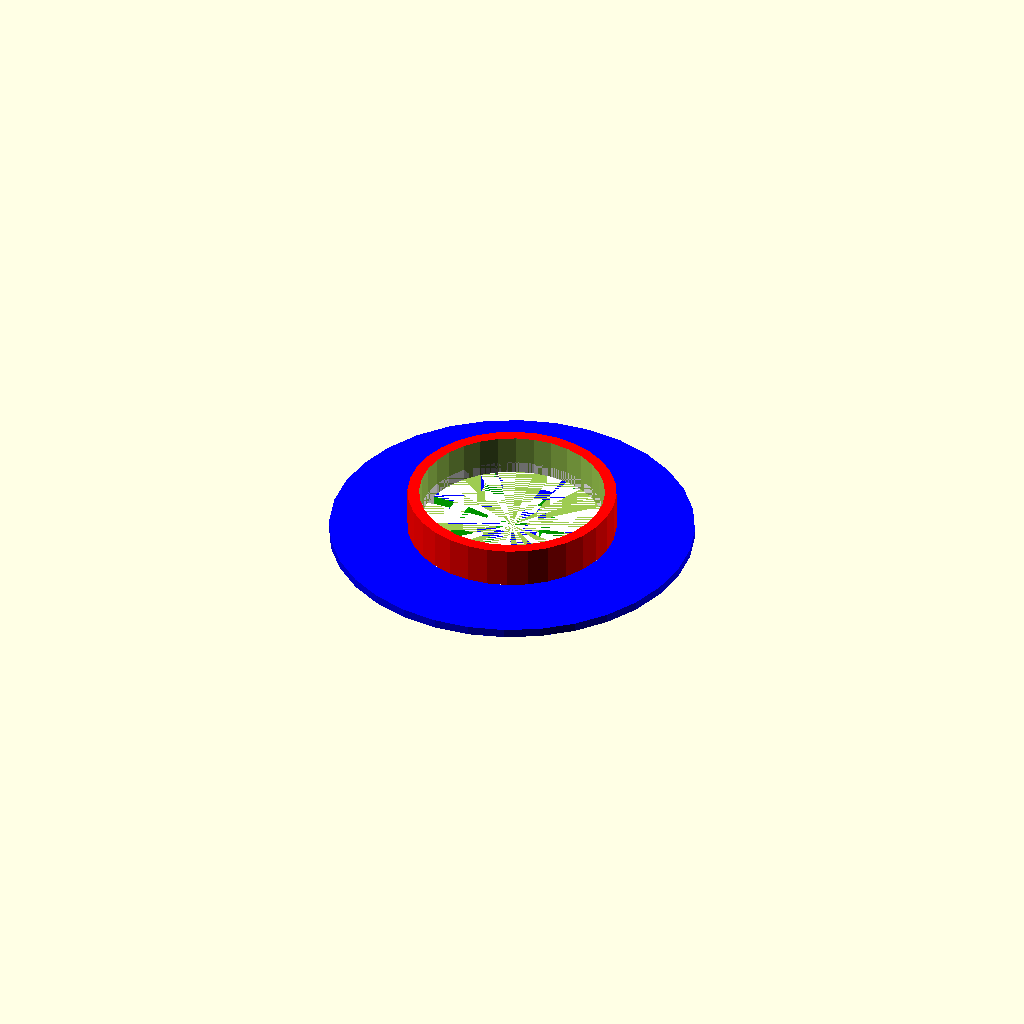
Cell 1: rendered with the file's own defaults.
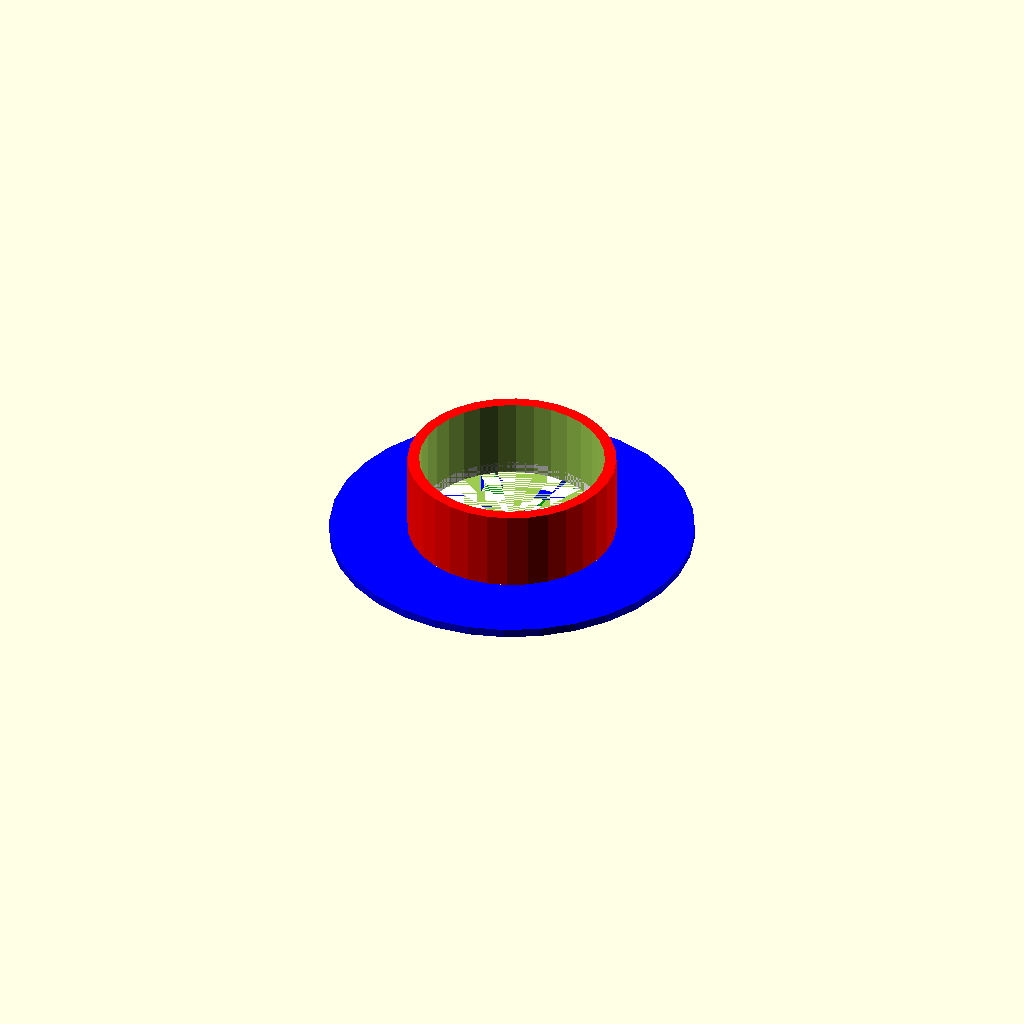
Cell 2: the same model with bottom_height = 14.
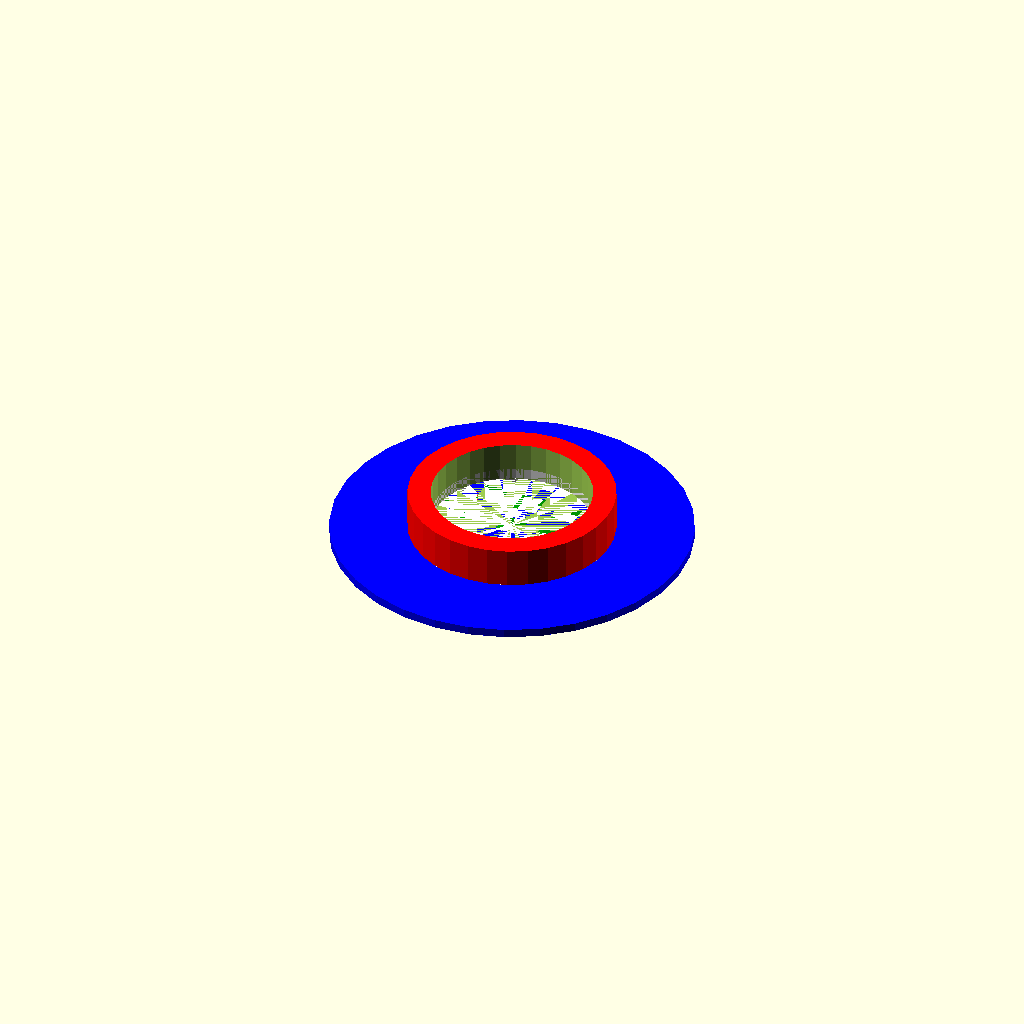
Cell 3: the same model with bottom_wall = 4.
All cells are drawn from one camera (rotation 55°, 0°, 25°, orthographic, colour scheme Cornfield), so only the parameter changes between them.
Source of the model, inputs/thingiverse/files/thing-2984696/files/main.scad:
//outline = "main.dxf";


//	  linear_extrude(height=1.3, convexity=5) {
//	       import(file=outline, layer="0", $fn=180);
//	     }
//
//	  linear_extrude(height=5, convexity=5) {
//	       import(file=outline, layer="1", $fn=180);
//	     }
//
//

//	translate([0,10,8])
//     rotate([0,90,0])
//     cylinder(h = 50, r = 4.1, center = true, $fn=32);

top_radius = 63 / 2.0;
top_height = 1.5
;
         
bottom_radius = 36 / 2.0;
bottom_height = 7;
bottom_wall = 2;

hole_spacing = 4;         

hole_side = 3;
         

top();

bottom();

module bottom()
{
        
        translate([0,0,top_height])
        bottom_hole(bottom_height);
    
        
        translate([0,0,0])
        color([1,1,1]) bottom_hole(top_height);
        
}
module bottom_hole(height) {
    
    
    difference() {
        
        bottom_part(height);
        
        cylinder(h=height+2, r= bottom_radius-bottom_wall, center = false, $fn=32);
    }
    
}
module top() {        
    translate([0,0,0]);
    
    difference() {
            top_part();
            full_grid();           
    }
    bottom_top();
    
}
module bottom_top()
{
    difference() {
        top_part();
        bottom_part(bottom_height);
    }
}
module top_part()
{  
     color([0,0,1]) cylinder(h=top_height, r= top_radius, center = false, $fn=32);
}
module bottom_part(height)
{
     color([1,0,0])  cylinder(h=height, r= bottom_radius, center = false, $fn=32);
}
// translate([0,0,-10]) square(hole_spacing,false);

spacing = hole_spacing+hole_side;

module full_grid()
{

grid_quadrant(0,spacing, bottom_radius,0, spacing, bottom_radius);
grid_quadrant(0,-spacing, -bottom_radius, 0, spacing, bottom_radius);
grid_quadrant(0,-spacing, -bottom_radius, 0, -spacing, -bottom_radius);
grid_quadrant(0,spacing, bottom_radius, 0, -spacing, -bottom_radius);

}

module grid_quadrant(x_start, x_spacing, x_end, y_start, y_spacing, y_end)
{
    pos = 0;
    for (pos_y = [y_start:y_spacing:y_end]) {
    for (pos_x = [x_start:x_spacing:x_end]) {
            
            translate([pos_x , pos_y , -(top_height/2.0)-0.1]) color([0,1,0]) {
                rotate([0,0,45])
                cylinder ( h=bottom_height+0.1, r=hole_side, center=false, $fn=4);
            }
            
    //            color([0,1,1]) translate([pos-hole_spacing,0,0]) square(hole_spacing,true);

    }
    }
}
 
    
Customizer parameters (derived from the source; name, type, default, range or options):
bottom_height: number, default 7
bottom_wall: number, default 2
hole_spacing: number, default 4
hole_side: number, default 3
